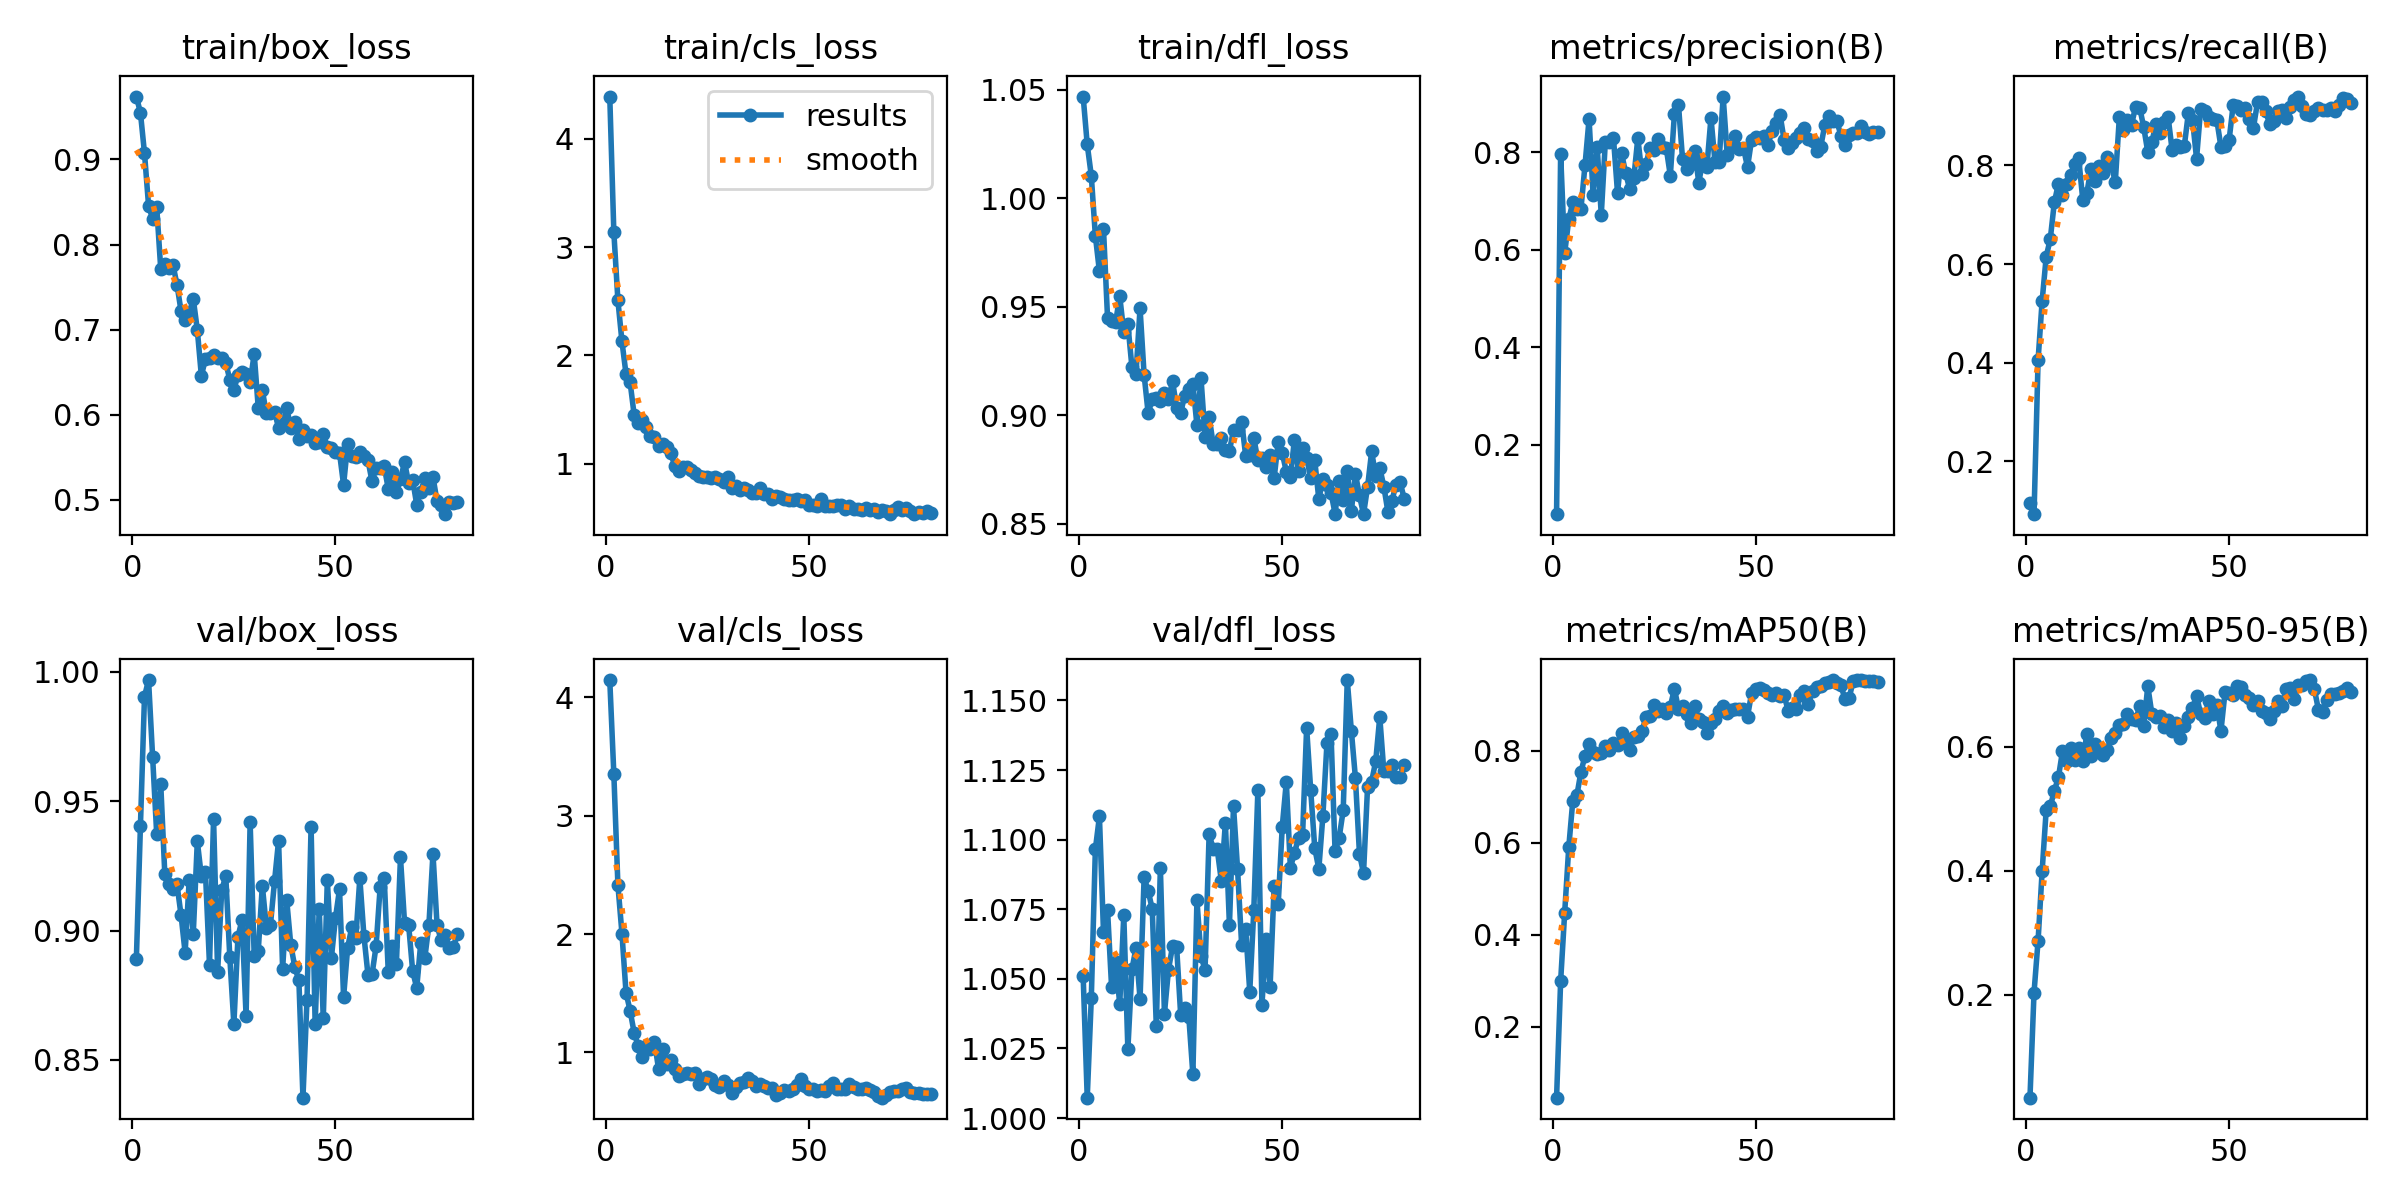

Values plotted in this chart, from the file beside it:
epoch, time, train/box_loss, train/cls_loss, train/dfl_loss, metrics/precision(B), metrics/recall(B), metrics/mAP50(B), metrics/mAP50-95(B), val/box_loss, val/cls_loss, val/dfl_loss, lr/pg0, lr/pg1, lr/pg2
1, 2.071, 0.9739, 4.389, 1.047, 0.05804, 0.1168, 0.04627, 0.0346, 0.889, 4.146, 1.051, 0.0001578, 0.0001578, 0.0001578
2, 4.05, 0.9549, 3.14, 1.025, 0.7972, 0.0932, 0.299, 0.204, 0.9405, 3.355, 1.007, 0.0003169, 0.0003169, 0.0003169
3, 6.05, 0.9074, 2.508, 1.01, 0.5939, 0.4059, 0.4483, 0.2878, 0.9904, 2.416, 1.043, 0.0004719, 0.0004719, 0.0004719
4, 8.014, 0.8458, 2.128, 0.9828, 0.6626, 0.5258, 0.5899, 0.3999, 0.9968, 2.005, 1.097, 0.0005065, 0.0005065, 0.0005065
5, 9.991, 0.8303, 1.827, 0.9664, 0.698, 0.6151, 0.6914, 0.4985, 0.9671, 1.506, 1.108, 0.0005, 0.0005, 0.0005
6, 12, 0.8447, 1.753, 0.986, 0.6835, 0.6506, 0.7027, 0.5037, 0.9375, 1.353, 1.067, 0.0004935, 0.0004935, 0.0004935
7, 13.97, 0.7712, 1.45, 0.9449, 0.6843, 0.7251, 0.7539, 0.5289, 0.9566, 1.167, 1.075, 0.0004869, 0.0004869, 0.0004869
8, 15.97, 0.7766, 1.374, 0.9437, 0.7741, 0.7626, 0.7879, 0.5505, 0.9218, 1.054, 1.047, 0.0004804, 0.0004804, 0.0004804
9, 17.95, 0.773, 1.401, 0.9431, 0.8685, 0.7403, 0.8148, 0.5925, 0.9178, 0.9639, 1.056, 0.0004739, 0.0004739, 0.0004739
10, 20.1, 0.7765, 1.341, 0.9549, 0.7118, 0.7612, 0.7968, 0.5771, 0.9159, 1.051, 1.041, 0.0004674, 0.0004674, 0.0004674
11, 22.05, 0.7528, 1.259, 0.9382, 0.8107, 0.7798, 0.7933, 0.5971, 0.9178, 1.028, 1.073, 0.0004609, 0.0004609, 0.0004609
12, 24.02, 0.7218, 1.246, 0.942, 0.6718, 0.8035, 0.7955, 0.5784, 0.9059, 1.091, 1.025, 0.0004544, 0.0004544, 0.0004544
13, 25.99, 0.7113, 1.16, 0.9223, 0.8216, 0.8138, 0.8093, 0.5974, 0.8914, 0.8629, 1.053, 0.0004479, 0.0004479, 0.0004479
14, 28.05, 0.7191, 1.183, 0.9191, 0.8218, 0.73, 0.8016, 0.5765, 0.9195, 1.033, 1.061, 0.0004414, 0.0004414, 0.0004414
15, 30.04, 0.7364, 1.151, 0.9493, 0.8298, 0.7437, 0.8154, 0.6206, 0.8986, 0.8991, 1.043, 0.0004349, 0.0004349, 0.0004349
16, 32.01, 0.6998, 1.098, 0.9187, 0.7174, 0.7933, 0.8114, 0.5846, 0.9345, 0.9332, 1.086, 0.0004284, 0.0004284, 0.0004284
17, 33.96, 0.6457, 0.9809, 0.9009, 0.7988, 0.7672, 0.8379, 0.605, 0.9209, 0.8629, 1.082, 0.0004219, 0.0004219, 0.0004219
18, 35.95, 0.6657, 0.9344, 0.9076, 0.7573, 0.7982, 0.817, 0.5942, 0.9227, 0.8049, 1.075, 0.0004153, 0.0004153, 0.0004153
19, 37.91, 0.6663, 0.9649, 0.9079, 0.7248, 0.7836, 0.8001, 0.5863, 0.8867, 0.8196, 1.033, 0.0004088, 0.0004088, 0.0004088
20, 39.88, 0.6701, 0.9698, 0.9064, 0.7467, 0.8159, 0.8302, 0.5952, 0.9432, 0.8269, 1.09, 0.0004023, 0.0004023, 0.0004023
21, 42.01, 0.6663, 0.9373, 0.9102, 0.8294, 0.8002, 0.8323, 0.6139, 0.884, 0.8177, 1.038, 0.0003958, 0.0003958, 0.0003958
22, 43.94, 0.667, 0.9147, 0.9075, 0.7556, 0.7665, 0.8421, 0.6228, 0.9156, 0.8245, 1.053, 0.0003893, 0.0003893, 0.0003893
23, 45.91, 0.6613, 0.888, 0.9157, 0.7759, 0.8974, 0.8717, 0.6355, 0.9212, 0.7336, 1.062, 0.0003828, 0.0003828, 0.0003828
24, 47.88, 0.6411, 0.8751, 0.9036, 0.8089, 0.8718, 0.8754, 0.6366, 0.8896, 0.7762, 1.062, 0.0003763, 0.0003763, 0.0003763
25, 49.86, 0.6294, 0.8728, 0.9013, 0.8045, 0.8926, 0.8978, 0.653, 0.8638, 0.7931, 1.037, 0.0003698, 0.0003698, 0.0003698
26, 51.85, 0.6465, 0.8674, 0.9091, 0.8285, 0.8822, 0.8866, 0.6453, 0.8975, 0.7793, 1.039, 0.0003633, 0.0003633, 0.0003633
27, 53.78, 0.6503, 0.8739, 0.9123, 0.8116, 0.9189, 0.8891, 0.6425, 0.9042, 0.725, 1.036, 0.0003568, 0.0003568, 0.0003568
28, 55.75, 0.6481, 0.8552, 0.9146, 0.8085, 0.917, 0.8821, 0.6649, 0.8671, 0.7087, 1.016, 0.0003502, 0.0003502, 0.0003502
29, 57.7, 0.6381, 0.832, 0.8954, 0.7523, 0.8771, 0.8953, 0.634, 0.9418, 0.7617, 1.078, 0.0003437, 0.0003437, 0.0003437
30, 59.78, 0.6716, 0.8765, 0.9172, 0.8786, 0.8266, 0.9341, 0.6973, 0.8902, 0.7264, 1.058, 0.0003372, 0.0003372, 0.0003372
31, 61.75, 0.608, 0.7769, 0.8903, 0.8973, 0.8475, 0.891, 0.6528, 0.8922, 0.657, 1.053, 0.0003307, 0.0003307, 0.0003307
32, 63.69, 0.6286, 0.795, 0.8995, 0.7869, 0.8834, 0.8957, 0.6482, 0.9174, 0.7106, 1.102, 0.0003242, 0.0003242, 0.0003242
33, 65.65, 0.6019, 0.7577, 0.8866, 0.765, 0.8653, 0.8784, 0.6494, 0.9012, 0.7403, 1.097, 0.0003177, 0.0003177, 0.0003177
34, 67.59, 0.6024, 0.7729, 0.8868, 0.777, 0.888, 0.859, 0.6311, 0.9022, 0.7467, 1.097, 0.0003112, 0.0003112, 0.0003112
35, 69.56, 0.6037, 0.7603, 0.8898, 0.8037, 0.8976, 0.8959, 0.6437, 0.919, 0.7822, 1.085, 0.0003047, 0.0003047, 0.0003047
36, 71.53, 0.5847, 0.7299, 0.8841, 0.7381, 0.8301, 0.8683, 0.6249, 0.9347, 0.7609, 1.106, 0.0002982, 0.0002982, 0.0002982
37, 73.49, 0.5886, 0.7297, 0.8837, 0.7842, 0.8403, 0.8609, 0.6377, 0.8852, 0.7183, 1.069, 0.0002917, 0.0002917, 0.0002917
38, 75.45, 0.6083, 0.7759, 0.8932, 0.7707, 0.838, 0.837, 0.6142, 0.9117, 0.7343, 1.112, 0.0002852, 0.0002852, 0.0002852
39, 77.41, 0.5845, 0.7226, 0.8934, 0.8709, 0.8399, 0.8596, 0.6337, 0.8945, 0.7131, 1.089, 0.0002786, 0.0002786, 0.0002786
40, 79.38, 0.5916, 0.7156, 0.8972, 0.7796, 0.9069, 0.869, 0.6476, 0.8859, 0.6999, 1.062, 0.0002721, 0.0002721, 0.0002721
41, 81.33, 0.5712, 0.6691, 0.8814, 0.7813, 0.8928, 0.8851, 0.6617, 0.8807, 0.6977, 1.068, 0.0002656, 0.0002656, 0.0002656
42, 83.28, 0.5823, 0.6983, 0.8818, 0.9146, 0.8135, 0.8956, 0.6823, 0.8354, 0.6415, 1.045, 0.0002591, 0.0002591, 0.0002591
43, 85.23, 0.5753, 0.6908, 0.8896, 0.795, 0.9135, 0.8821, 0.6524, 0.8733, 0.6558, 1.075, 0.0002526, 0.0002526, 0.0002526
44, 87.3, 0.5763, 0.6738, 0.8792, 0.8141, 0.9095, 0.8873, 0.6468, 0.9402, 0.6801, 1.118, 0.0002461, 0.0002461, 0.0002461
45, 89.27, 0.5673, 0.6677, 0.8805, 0.8331, 0.8975, 0.8896, 0.6741, 0.8639, 0.6724, 1.041, 0.0002396, 0.0002396, 0.0002396
46, 91.22, 0.5686, 0.6608, 0.8762, 0.807, 0.8933, 0.8894, 0.6527, 0.9084, 0.6918, 1.064, 0.0002331, 0.0002331, 0.0002331
47, 93.16, 0.5771, 0.6758, 0.8817, 0.8088, 0.8908, 0.8907, 0.6672, 0.866, 0.7288, 1.047, 0.0002266, 0.0002266, 0.0002266
48, 95.14, 0.5617, 0.6531, 0.871, 0.7699, 0.8375, 0.8737, 0.6251, 0.9195, 0.7751, 1.083, 0.0002201, 0.0002201, 0.0002201
49, 97.11, 0.5606, 0.6682, 0.8878, 0.8263, 0.8398, 0.9249, 0.6874, 0.8895, 0.718, 1.077, 0.0002136, 0.0002136, 0.0002136
50, 99.06, 0.5558, 0.6178, 0.8826, 0.8322, 0.8503, 0.9328, 0.6861, 0.9048, 0.6952, 1.105, 0.000207, 0.000207, 0.000207
51, 101, 0.5552, 0.6217, 0.874, 0.8292, 0.9214, 0.9366, 0.6827, 0.916, 0.6953, 1.121, 0.0002005, 0.0002005, 0.0002005
52, 103, 0.5176, 0.6099, 0.8717, 0.8337, 0.9211, 0.9304, 0.6975, 0.8742, 0.6711, 1.09, 0.000194, 0.000194, 0.000194
53, 105, 0.5656, 0.67, 0.8889, 0.8153, 0.9116, 0.9243, 0.6967, 0.8934, 0.6809, 1.095, 0.0001875, 0.0001875, 0.0001875
54, 106.9, 0.5518, 0.6079, 0.8742, 0.8431, 0.9169, 0.9202, 0.6827, 0.9012, 0.6774, 1.101, 0.000181, 0.000181, 0.000181
55, 108.9, 0.5506, 0.6062, 0.8849, 0.8598, 0.8948, 0.925, 0.6784, 0.897, 0.7196, 1.102, 0.0001745, 0.0001745, 0.0001745
56, 110.9, 0.556, 0.609, 0.8803, 0.8776, 0.8759, 0.9181, 0.6678, 0.9202, 0.7457, 1.14, 0.000168, 0.000168, 0.000168
57, 112.8, 0.5513, 0.6166, 0.8712, 0.8256, 0.9279, 0.92, 0.674, 0.8981, 0.6878, 1.118, 0.0001615, 0.0001615, 0.0001615
58, 114.8, 0.5466, 0.6161, 0.8792, 0.8082, 0.9274, 0.8864, 0.6568, 0.8829, 0.6883, 1.097, 0.000155, 0.000155, 0.000155
59, 116.8, 0.5218, 0.5793, 0.8614, 0.8189, 0.9093, 0.8924, 0.6536, 0.8831, 0.6905, 1.089, 0.0001485, 0.0001485, 0.0001485
60, 118.8, 0.5376, 0.6128, 0.8706, 0.8295, 0.8841, 0.8892, 0.6438, 0.894, 0.7326, 1.109, 0.000142, 0.000142, 0.000142
... 20 more rows
